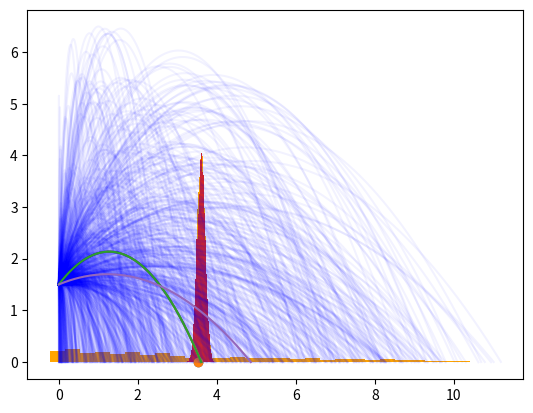

Source code (Python): (Note: this script raises an exception after producing the figure.)
import numpy as np

# Generative model
def simulate(v, alpha, dt=0.001, G=9.81):
    v_x = v * np.cos(alpha)
    v_y = v * np.sin(alpha)

    x = 0
    y = 1.5

    trajectory = [(x, y)]

    while y > 0:
        v_y += dt * -G
        x += dt * v_x
        y += dt * v_y 
        trajectory.append((x, y))

    return np.array(trajectory)


import matplotlib.pyplot as plt 

v = 5.0
alpha = np.pi / 4 

trajectory = simulate(v, alpha, dt=0.001)
plt.plot(trajectory[:, 0], trajectory[:, 1])
plt.show()

# Probabilistic model
from scipy.stats import norm, uniform

def likelihood(v, alpha):
    trajectory = simulate(v, alpha)
    x = trajectory[-1, 0]
    return norm(loc=x, scale=0.1)

p_v = uniform(0, 10.)
p_alpha = uniform(0, np.pi / 2)

# p(x | v, alpha)
v = 5.0
alpha = np.pi / 4

trajectory = simulate(v, alpha)
plt.plot(trajectory[:, 0], trajectory[:, 1])

lk = likelihood(v, alpha)
xs = lk.rvs(10000)
plt.hist(xs, density=True, bins=30, color="orange")

plt.show()

# p(x)
xs = []

for i in range(1000):
    v = p_v.rvs()
    alpha = p_alpha.rvs()

    trajectory = simulate(v, alpha)
    plt.plot(trajectory[:, 0], trajectory[:, 1], color="b", alpha=0.05)
    x = likelihood(v, alpha).rvs()
    xs.append(x)

plt.hist(xs, density=True, bins=30, color="orange")
plt.show()

v_true = 5.0
alpha_true = np.pi / 4.
x_obs = likelihood(v_true, alpha_true).rvs()

trajectory = simulate(v_true, alpha_true)
plt.plot(trajectory[:, 0], trajectory[:, 1])

lk = likelihood(v_true, alpha_true)
xs = lk.rvs(10000)
plt.hist(xs, density=True, bins=30)
plt.scatter([x_obs], [0.])
plt.show()

# Point-valued estimate
from scipy.optimize import minimize

def log_likelihood(theta, x):
    v, alpha = theta
    lk = likelihood(v, alpha)
    return lk.logpdf(x)

nll = lambda *args: -log_likelihood(*args)
initial = np.array([p_v.rvs(), p_alpha.rvs()])
soln = minimize(nll, initial, args=(x_obs,))
soln

v_sol, alpha_sol = soln.x 

trajectory = simulate(v_sol, alpha_sol)
plt.plot(trajectory[:, 0], trajectory[:, 1])
plt.scatter([x_obs], [0.])
plt.show()

# Uncertainty estimation
def log_prior(theta):
    v, alpha = theta 
    return p_v.logpdf(v) + p_alpha.logpdf(alpha)

def log_posterior(theta, x):
    lp = log_prior(theta)
    if not np.isfinite(lp):
        return -np.inf 
    return lp + log_likelihood(theta, x)

import emcee
pos = soln.x + 0.1 * np.random.randn(10, 2)
nwalkers, ndim = pos.shape 

sampler = emcee.EnsembleSampler(nwalkers, ndim, log_posterior, args=(x_obs,))
sampler.run_mcmc(pos, 10000, progress=True);

fig, axes = plt.subplots(2, figsize=(10, 7), sharex=True)
samples = sampler.get_chain()
labels = ["v", "alpha"]

for i in range(ndim):
    ax = axes[i]
    ax.plot(samples[:, :, i], "k", alpha=0.2)
    ax.set_xlim(0, len(samples))
    ax.set_ylabel(labels[i])

plt.show()

import corner
thetas = sampler.get_chain(flat=True)
fig = corner.corner(thetas, labels=labels, truths=[v_true, alpha_true])

# Computational diagnostics 
tau = sampler.get_autocorr_time()
print(tau)

thetas = sampler.get_chain(flat=True, thin=50)
thetas.shape

fig = corner.corner(thetas, labels=labels, truths=[v_true, alpha_true])

# Posterior predictive checks
# p(x | x_obs)
xs = []

for v, alpha in thetas[:500]:
    trajectory = simulate(v, alpha)
    plt.plot(trajectory[:, 0], trajectory[:, 1], color="b", alpha=0.05)
    x = likelihood(v, alpha).rvs()
    xs.append(x)

plt.hist(xs, density=True, bins=30, color="orange")
plt.scatter([x_obs], [0.], c="r")
plt.savefig("box-loop-ppc.png")
plt.show()